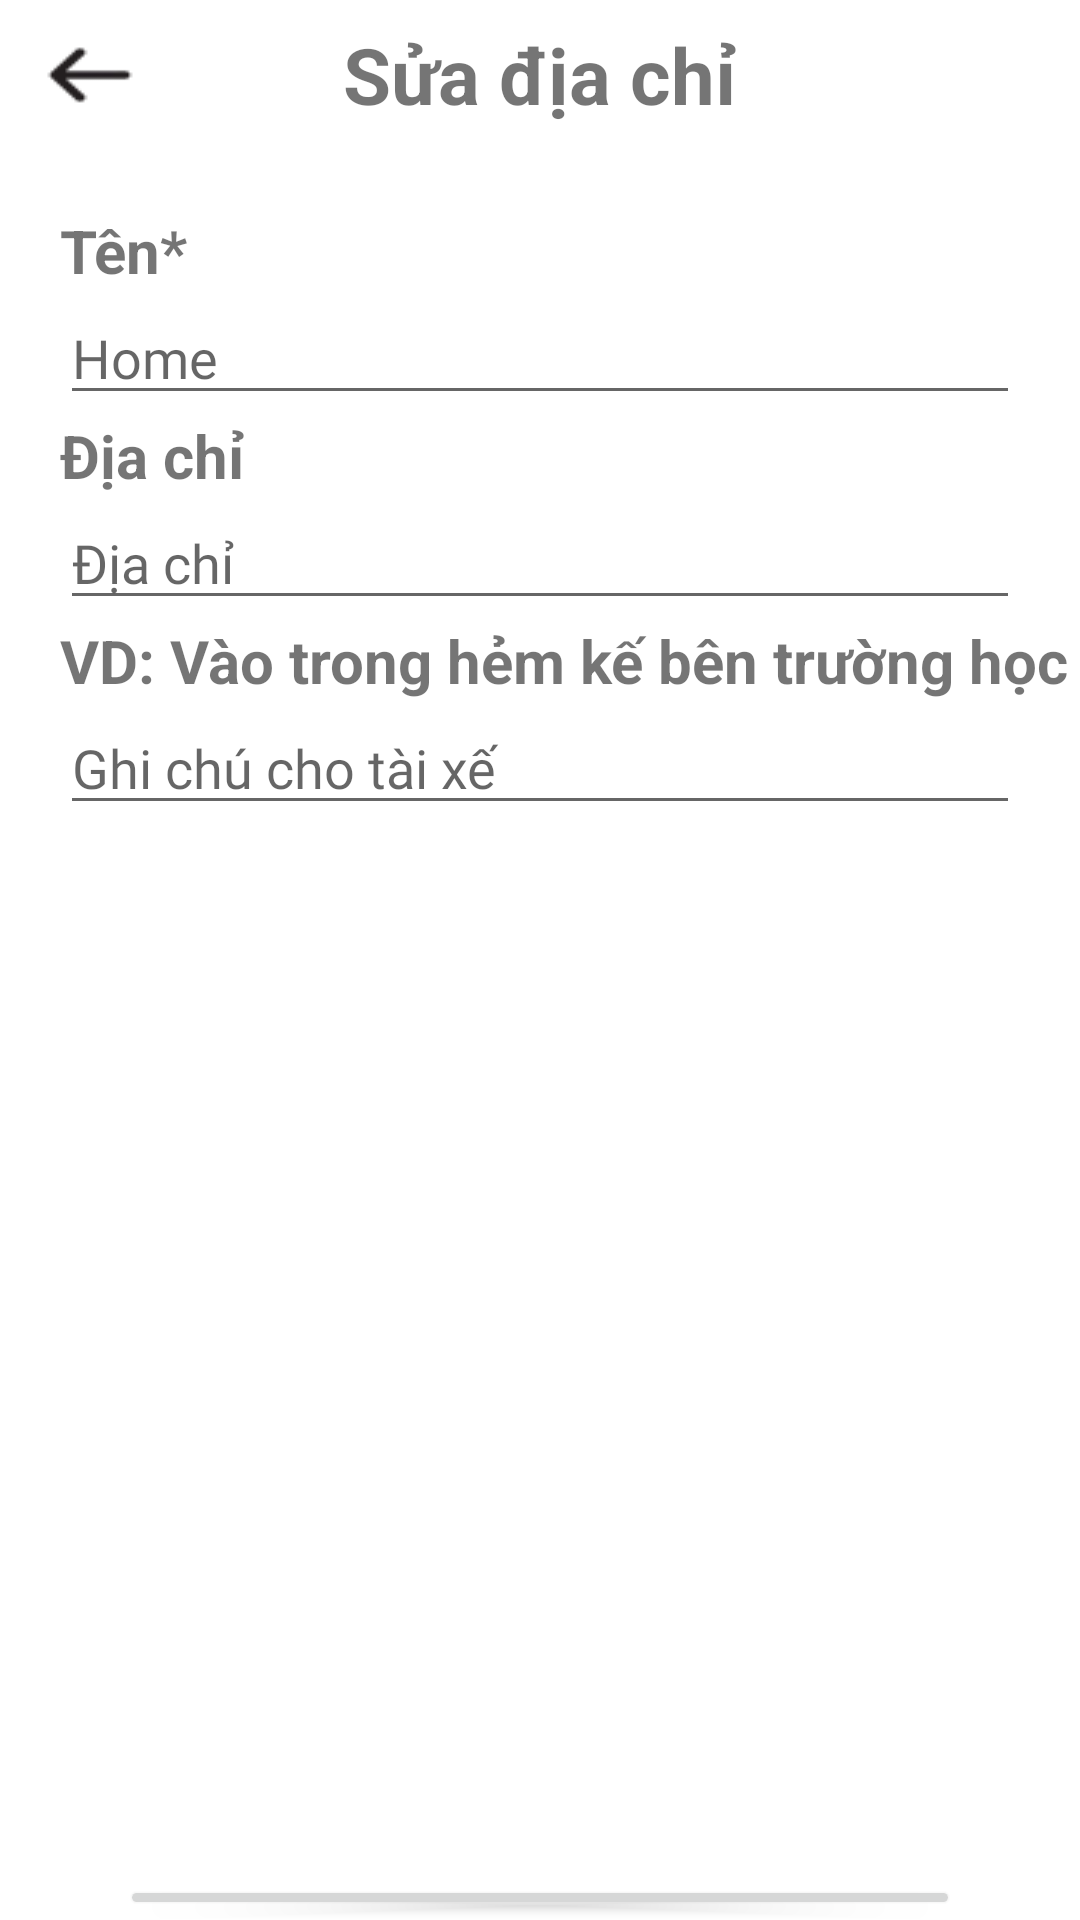

Android layout source for this screen:
<!-- AndroidManifest.xml: application theme Theme.DoAn_OderFood -->
<!-- res/layout/activity_update_dia_chi_nha.xml -->
<?xml version="1.0" encoding="utf-8"?>
<RelativeLayout xmlns:android="http://schemas.android.com/apk/res/android"
    xmlns:app="http://schemas.android.com/apk/res-auto"
    xmlns:tools="http://schemas.android.com/tools"
    android:layout_width="match_parent"
    android:layout_height="match_parent"
    tools:context=".UpdateDiaChiNhaActivity">

    <RelativeLayout
        android:id="@+id/layout_1"
        android:layout_width="match_parent"
        android:layout_height="50dp"
        android:gravity="center">

        <TextView
            android:textSize="26dp"
            android:text="Sửa địa chỉ"
            android:textStyle="bold"
            android:layout_width="wrap_content"
            android:layout_height="wrap_content"/>
    </RelativeLayout>

    <ImageButton
        android:id="@+id/icon_back"
        android:background="@drawable/icon_back"
        android:layout_marginTop="10dp"
        android:layout_marginStart="10dp"
        android:layout_width="wrap_content"
        android:layout_height="30dp"/>

    <RelativeLayout
        android:id="@+id/layout_2"
        android:layout_below="@+id/layout_1"
        android:layout_marginTop="20dp"
        android:layout_marginStart="20dp"
        android:layout_width="match_parent"
        android:layout_height="wrap_content">

        <TextView
            android:id="@+id/ten"
            android:text="Tên*"
            android:textSize="20dp"
            android:textStyle="bold"
            android:layout_width="match_parent"
            android:layout_height="wrap_content"/>

        <EditText
            android:id="@+id/txt_ten"
            android:layout_below="@+id/ten"
            android:hint="Home"
            android:fontFamily="@font/poppins_regular"
            android:maxLines="1"
            android:layout_marginEnd="20dp"
            android:layout_width="match_parent"
            android:layout_height="wrap_content"/>

        <TextView
            android:id="@+id/diachi"
            android:layout_below="@+id/txt_ten"
            android:text="Địa chỉ"
            android:textSize="20dp"
            android:textStyle="bold"
            android:layout_width="match_parent"
            android:layout_height="wrap_content"/>

        <EditText
            android:id="@+id/txt_diachi"
            android:layout_below="@+id/diachi"
            android:hint="Địa chỉ"
            android:layout_marginEnd="20dp"
            android:fontFamily="@font/poppins_regular"
            android:maxLines="1"
            android:layout_width="match_parent"
            android:layout_height="wrap_content"/>

        <TextView
            android:id="@+id/chitiet"
            android:layout_below="@+id/txt_diachi"
            android:text="VD: Vào trong hẻm kế bên trường học"
            android:textSize="20dp"
            android:textStyle="bold"
            android:layout_width="match_parent"
            android:layout_height="wrap_content"/>

        <EditText
            android:id="@+id/txt_chitiet"
            android:layout_below="@+id/chitiet"
            android:hint="Ghi chú cho tài xế "
            android:layout_marginEnd="20dp"
            android:fontFamily="@font/poppins_regular"
            android:maxLines="1"
            android:layout_width="match_parent"
            android:layout_height="wrap_content"/>
    </RelativeLayout>
    <Button
        android:id="@+id/btn_luu"
        android:layout_below="@+id/layout_2"
        android:layout_width="match_parent"
        android:layout_marginStart="40dp"
        android:layout_marginTop="350dp"
        android:text="Lưu địa chỉ"
        android:padding="15dp"
        android:layout_marginEnd="40dp"
        android:layout_height="wrap_content"/>

</RelativeLayout>
<!-- resources referenced by this layout -->
<resources>
  <!-- drawable icon_back: png bitmap (drawable, 820 bytes) -->
  <style name="Theme.DoAn_OderFood" parent="Theme.MaterialComponents.DayNight.DarkActionBar">
          
          <item name="colorPrimary">@color/purple_500</item>
          <item name="colorPrimaryVariant">@color/purple_700</item>
          <item name="colorOnPrimary">@color/white</item>
          
          <item name="colorSecondary">@color/teal_200</item>
          <item name="colorSecondaryVariant">@color/teal_700</item>
          <item name="colorOnSecondary">@color/black</item>
          
          <item name="android:statusBarColor">?attr/colorPrimaryVariant</item>
          
      </style>
  <!-- not gathered from this repository: default colours our renderer supplied (Android Studio template values) -->
  <color name="purple_500">#FF6200EE</color>
  <color name="purple_700">#FF3700B3</color>
  <color name="teal_200">#FF03DAC5</color>
  <color name="teal_700">#FF018786</color>
  <color name="black">#FF000000</color>
  <color name="white">#FFFFFFFF</color>
</resources>
